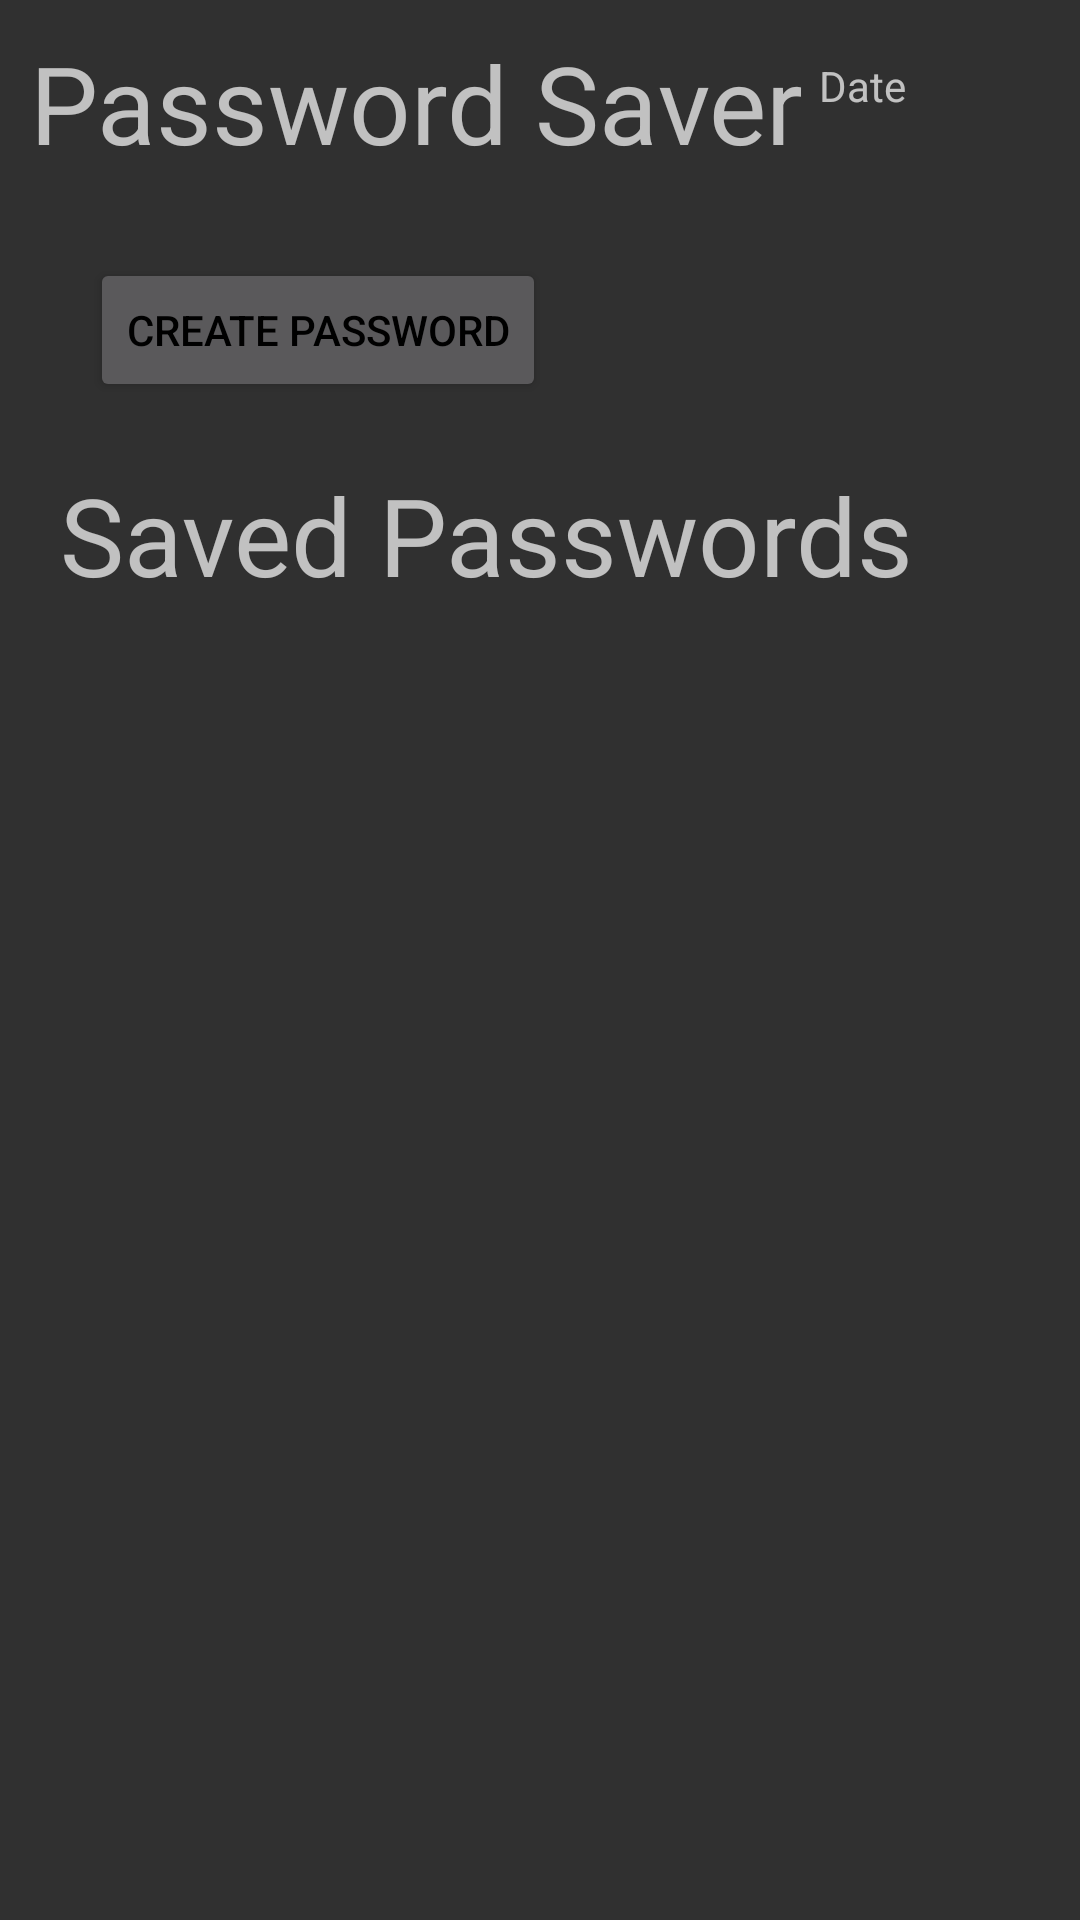

Reconstruct the res/layout file that produces this screen, plus the resources it refers to.
<!-- AndroidManifest.xml: application theme AppTheme -->
<!-- res/layout/activity_passwords.xml -->
<?xml version="1.0" encoding="utf-8"?>
<androidx.constraintlayout.widget.ConstraintLayout xmlns:android="http://schemas.android.com/apk/res/android"
    xmlns:app="http://schemas.android.com/apk/res-auto"
    xmlns:tools="http://schemas.android.com/tools"
    android:layout_width="match_parent"
    android:layout_height="match_parent"
    tools:context=".passwords">

    <TextView
        android:id="@+id/savedPassword2"
        android:layout_width="286dp"
        android:layout_height="50dp"
        android:layout_marginStart="20dp"
        android:layout_marginTop="20dp"
        android:text="@string/saved_passwords"
        android:textSize="36sp"
        app:layout_constraintStart_toStartOf="parent"
        app:layout_constraintTop_toBottomOf="@+id/createPassword2" />

    <Button
        android:id="@+id/createPassword2"
        android:layout_width="wrap_content"
        android:layout_height="wrap_content"
        android:layout_marginStart="30dp"
        android:layout_marginTop="20dp"
        android:text="@string/create_password"
        app:layout_constraintStart_toStartOf="parent"
        app:layout_constraintTop_toBottomOf="@+id/passwordSaver2" />

    <TextView
        android:id="@+id/textDate2"
        android:layout_width="105dp"
        android:layout_height="55dp"
        android:layout_marginStart="14dp"
        android:layout_marginTop="19dp"
        android:layout_marginEnd="5dp"
        android:text="@string/date"
        android:textSize="14sp"
        app:layout_constraintEnd_toEndOf="parent"
        app:layout_constraintStart_toEndOf="@+id/passwordSaver2"
        app:layout_constraintTop_toTopOf="parent" />

    <TextView
        android:id="@+id/passwordSaver2"
        android:layout_width="272dp"
        android:layout_height="56dp"
        android:layout_marginStart="10dp"
        android:layout_marginTop="10dp"
        android:text="@string/password_saver"
        android:textSize="36sp"
        app:layout_constraintStart_toStartOf="parent"
        app:layout_constraintTop_toTopOf="parent" />

    <TextView
        android:id="@+id/savedPasswords"
        android:layout_width="371dp"
        android:layout_height="192dp"
        android:layout_marginStart="20dp"
        android:layout_marginTop="30dp"
        android:layout_marginEnd="20dp"
        app:layout_constraintEnd_toEndOf="parent"
        app:layout_constraintStart_toStartOf="parent"
        app:layout_constraintTop_toBottomOf="@+id/savedPassword2" />
</androidx.constraintlayout.widget.ConstraintLayout>
<!-- resources referenced by this layout -->
<resources>
  <string name="create_password">Create Password</string>
  <string name="date">Date</string>
  <string name="password_saver">Password Saver</string>
  <string name="saved_passwords">Saved Passwords</string>
  <style name="AppTheme" parent="Theme.AppCompat.NoActionBar">
          
          <item name="colorPrimary">@color/colorPrimary</item>
          <item name="colorPrimaryDark">@color/colorPrimaryDark</item>
          <item name="colorAccent">@color/colorAccent</item>
          <item name="actionBarDivider">@color/colorDivider</item>
          <item name="android:textColorPrimary">@color/textColorPrimary</item>
          <item name="android:textColorSecondary">@color/textColorSecondary</item>
  
      </style>
  <color name="colorPrimary">#87A0AB</color>
  <color name="colorPrimaryDark">#87A0AB</color>
  <color name="colorAccent">#536DFE</color>
  <color name="colorDivider">#BDBDBD</color>
  <color name="textColorPrimary">#000000</color>
  <color name="textColorSecondary">#757575</color>
</resources>
